Run: headless pygame with SDL's dummy video driver; simulated clock (each Clock.tick advances the game by its frame time, no real sleeping); random seed 0; keys injected as events and as key.get_pressed() state; mouse plan: one left click at the window centre at the start of phase 2, then a move to the lower-right quarter at the start of phase 3.
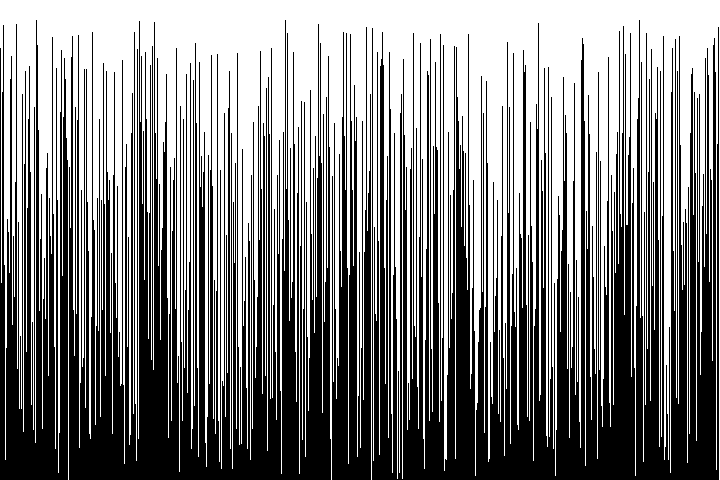
Frame 1 of 4 · flips 1–60 · no input
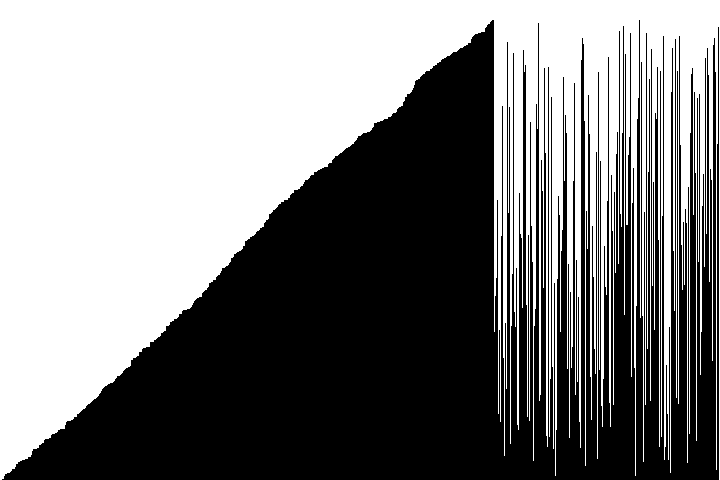
Frame 2 of 4 · flips 61–180 · clicked the window centre · tapped SPACE, RETURN · held RIGHT (→), D
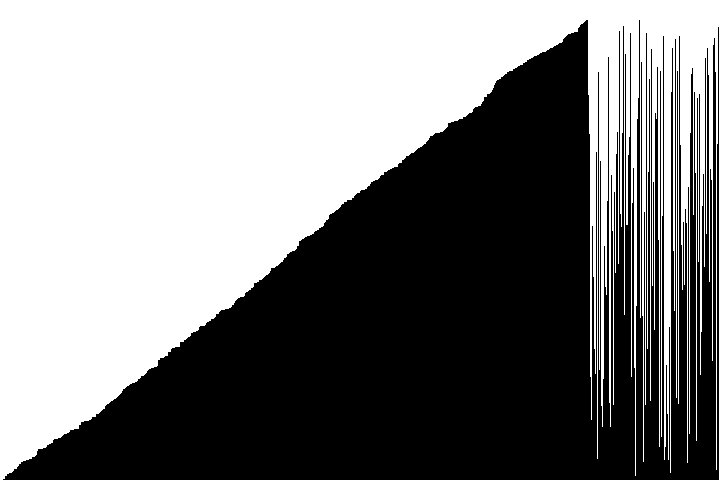
Frame 3 of 4 · flips 181–300 · moved the mouse to the lower-right quarter · held DOWN (↓), S
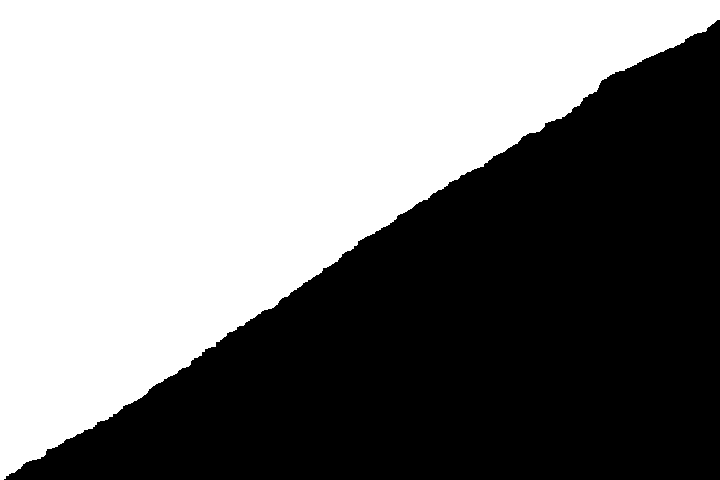
Frame 4 of 4 · flips 301–420 · held LEFT (←), A, UP (↑), W

The pygame program that drew these frames:

import pygame
import random
import threading

pygame.init()
WIDTH = 720
HEIGHT = 480
screen = pygame.display.set_mode((WIDTH, HEIGHT))
pygame.display.set_caption("Insertion Sort")


class Array(list):
    def __init__(self, *values):
        super().__init__()
        for value in values:
            self.append(value)

    def insertion_sort(self) -> None:
        """Insertion sorts the array."""
        n = len(self)
        # Traverse through 1 to len(arr)
        for i in range(1, n):
            # Move elements of arr[0..i-1], that are greater than key,
            # to one position ahead of their current position
            key = self[i]
            j = i - 1
            while j >= 0 and key < self[j]:
                pygame.time.wait(1)
                self[j + 1] = self[j]
                j -= 1
            self[j + 1] = key

    def draw(self) -> None:
        """Projects the array on the screen. The index is x, and the value is y."""
        n = len(self)
        for i in range(0, n):
            pygame.draw.line(screen, (0, 0, 0), (i, HEIGHT), (i, HEIGHT - self[i]), 1)


array = Array()
for i in range(WIDTH):
    array.append(random.randint(0, HEIGHT - 20))

running = True
while running:
    screen.fill((255, 255, 255))

    for event in pygame.event.get():
        if event.type == pygame.QUIT:
            running = False
        if event.type == pygame.MOUSEBUTTONDOWN or event.type == pygame.KEYDOWN and event.key == pygame.K_RETURN:
            # Start sorting on mouse button click or enter
            threading.Thread(target=array.insertion_sort).start()
    array.draw()
    pygame.display.update()
